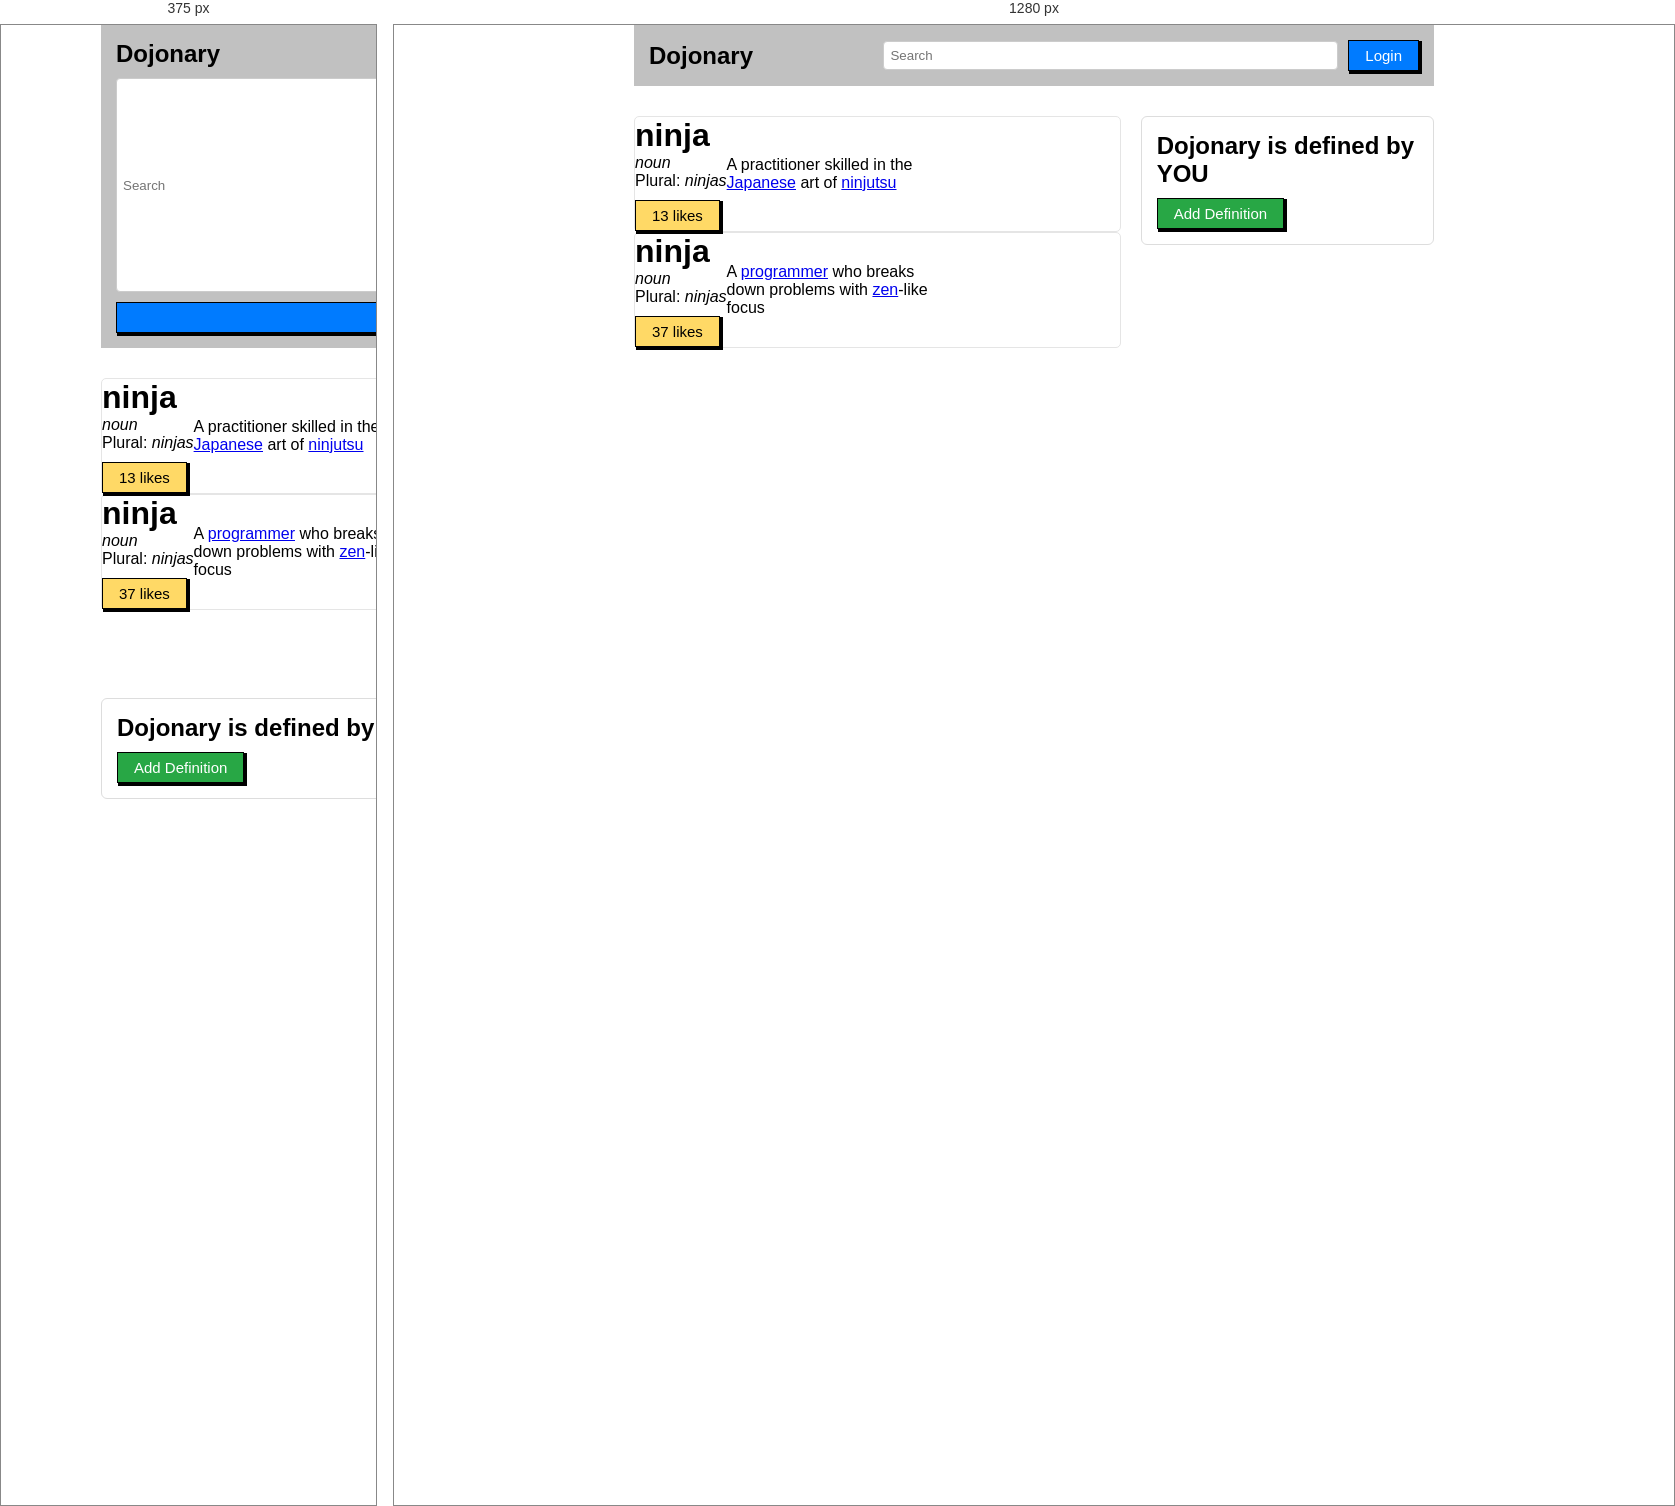
Rendered at 375 px and 1280 px, left to right.

<!-- file: index.html -->
<!DOCTYPE html>
<html lang="en">

<head>
    <meta charset="UTF-8">
    <meta http-equiv="X-UA-Compatible" content="IE=edge">
    <meta name="viewport" content="width=device-width, initial-scale=1.0">
    <title>Dojonary</title>
    <link rel="preconnect" href="https://fonts.googleapis.com">
    <link href="https://fonts.googleapis.com/css2?family=Roboto&display=swap&quot" rel="stylesheet">
    <link rel="stylesheet" href="static/css/style.css">
</head>

<body>
    <div class="container">
        <div class="top">
            <h1 class="title">Dojonary</h1>
            <input type="text" name="search" placeholder="Search" class="search">
            <button class="btn login" onclick="login(this)">Login</button>
        </div>
        <div class="row">
            <div class="flex-2">
                <div class="box_definition">
                    <div class="left">
                        <h1>ninja</h1>
                        <p><em>noun</em></p>
                        <p>Plural: <em>ninjas</em></p>
                        <button class="btn like" onclick="liked(this)"><span id="like-1">13</span> likes</button>
                    </div>
                    <div class="definition-text">
                        <p>A practitioner skilled in the <br><a href="#">Japanese</a> art of <a
                            href="#">ninjutsu</a></p>
                    </div>
                </div>
                <div class="box_definition">
                    <div class="left">
                        <h1>ninja</h1>
                        <p><em>noun</em></p>
                        <p>Plural: <em>ninjas</em></p>
                        <button class="btn like" onclick="liked(this)"><span id="like-1">37</span> likes</button>
                    </div>
                    <div class="definition-text">
                        <p>A <a href="#">programmer</a> who breaks <br>down problems with <a
                            href="#">zen</a>-like <br>focus</p>
                    </div>
                </div>
            </div>
            <div class="flex-1">
                <div class="box">
                    <h2>Dojonary is defined by YOU</h2>
                    <button class="btn add" onclick="hide(this)">Add Definition</button>
                </div>
            </div>
        </div>
    </div>
    <script src="static/js/script.js"></script>
</body>

</html>

/* @media block from static/css/style.css */
@media (max-width: 600px) {
    .top {
        flex-direction: column;
        align-items: stretch;
    }

    .search {
        width: 100%;
    }

    .row {
        flex-direction: column;
    }
}